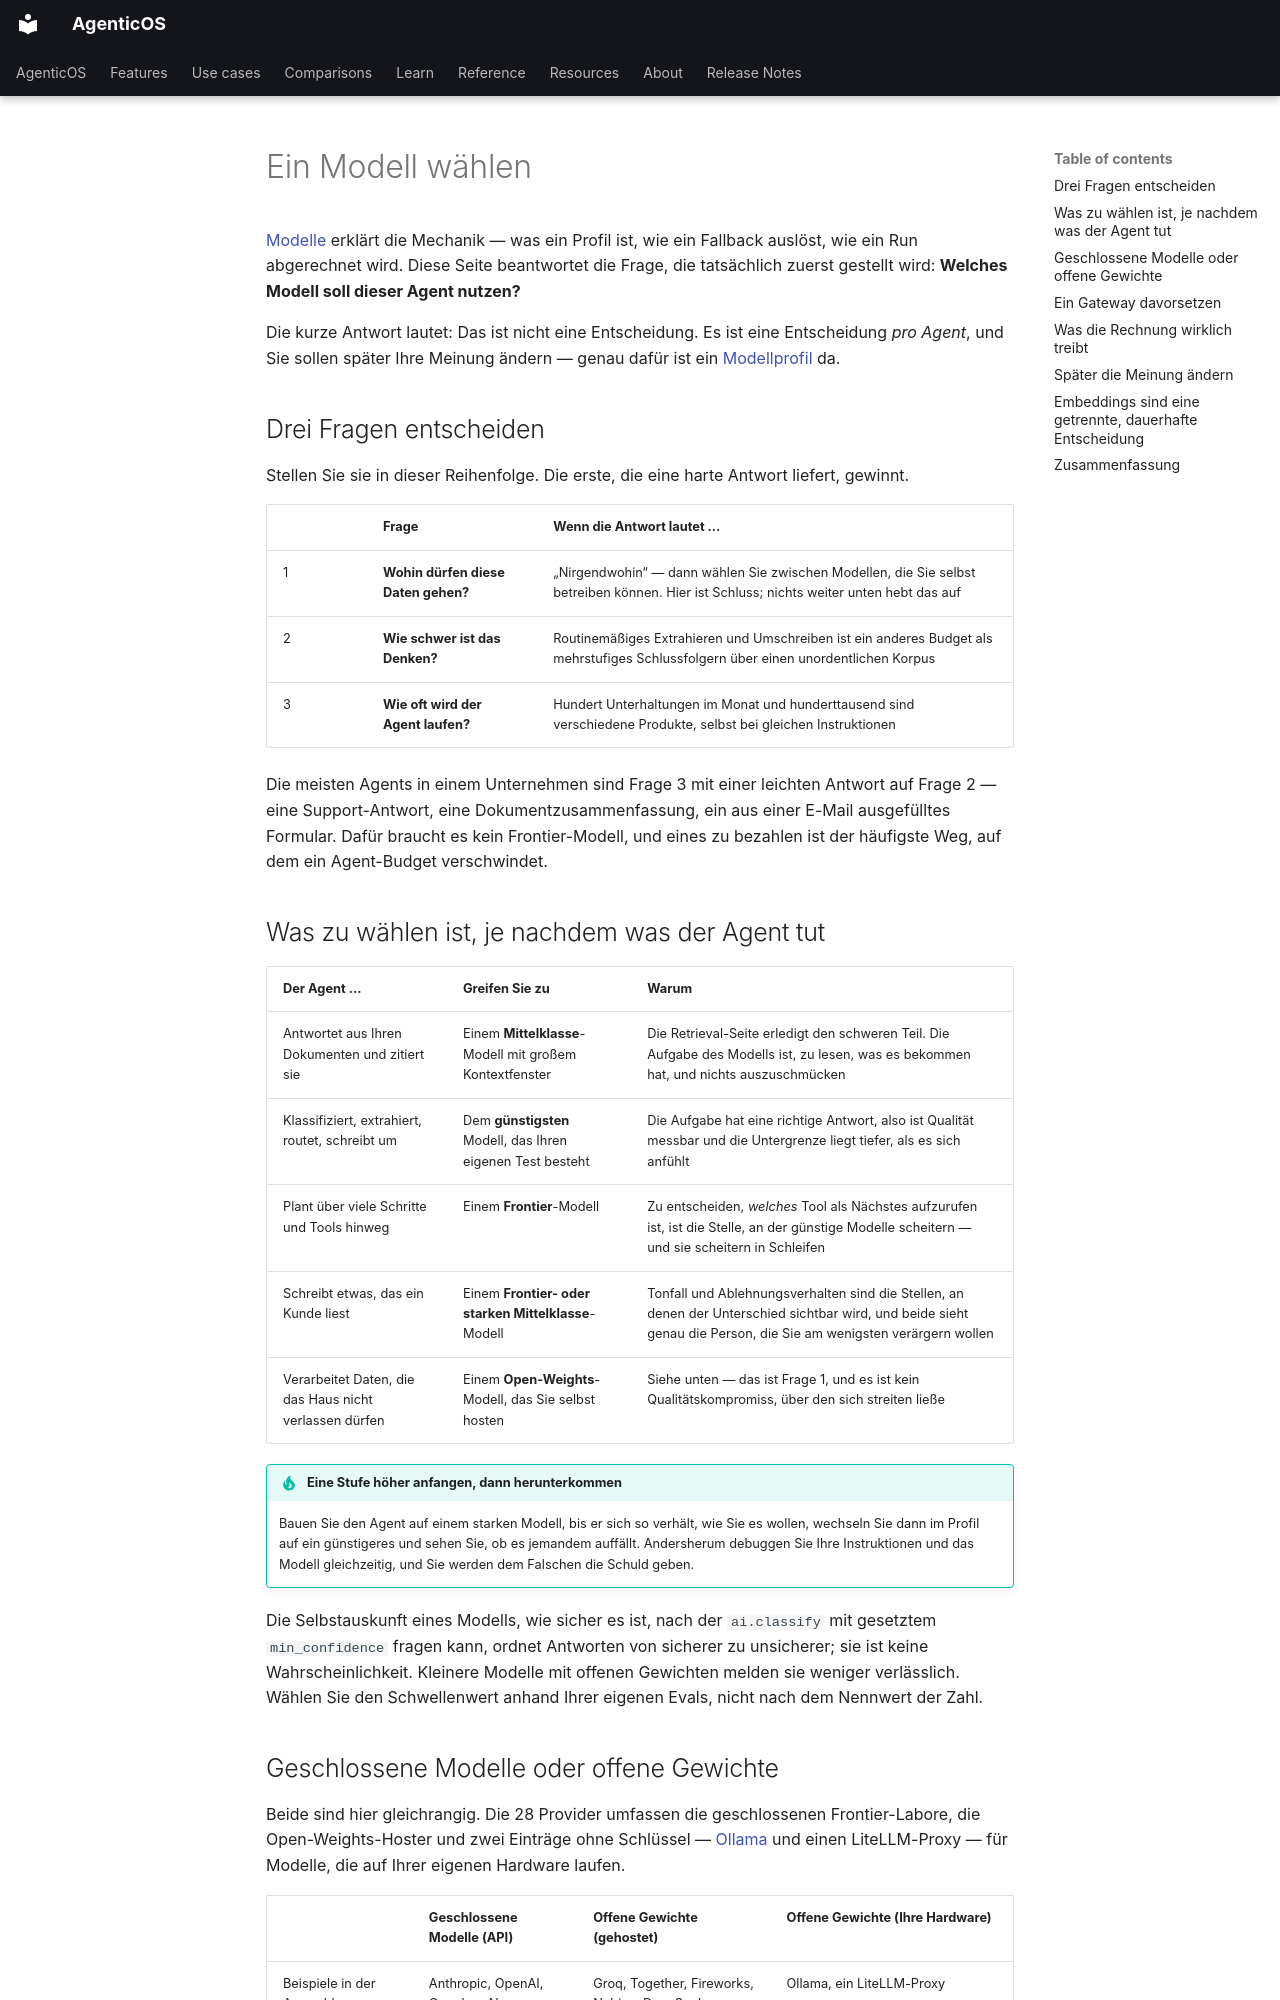

repository: vstorm-co/agenticos · page: choosing-models.de/index.html · generator: mkdocs

---
source_sha: "f3dba1d7839c"
---

# Ein Modell wählen { #choosing-a-model }

[Modelle](models.md) erklärt die Mechanik — was ein Profil ist, wie ein Fallback
auslöst, wie ein Run abgerechnet wird. Diese Seite beantwortet die Frage, die
tatsächlich zuerst gestellt wird: **Welches Modell soll dieser Agent nutzen?**

Die kurze Antwort lautet: Das ist nicht eine Entscheidung. Es ist eine
Entscheidung *pro Agent*, und Sie sollen später Ihre Meinung ändern — genau dafür
ist ein [Modellprofil](models.md#a-model-profile) da.

## Drei Fragen entscheiden { #three-questions-decide-it }

Stellen Sie sie in dieser Reihenfolge. Die erste, die eine harte Antwort liefert, gewinnt.

| | Frage | Wenn die Antwort lautet … |
|---|---|---|
| 1 | **Wohin dürfen diese Daten gehen?** | „Nirgendwohin“ — dann wählen Sie zwischen Modellen, die Sie selbst betreiben können. Hier ist Schluss; nichts weiter unten hebt das auf |
| 2 | **Wie schwer ist das Denken?** | Routinemäßiges Extrahieren und Umschreiben ist ein anderes Budget als mehrstufiges Schlussfolgern über einen unordentlichen Korpus |
| 3 | **Wie oft wird der Agent laufen?** | Hundert Unterhaltungen im Monat und hunderttausend sind verschiedene Produkte, selbst bei gleichen Instruktionen |

Die meisten Agents in einem Unternehmen sind Frage 3 mit einer leichten Antwort
auf Frage 2 — eine Support-Antwort, eine Dokumentzusammenfassung, ein aus einer
E-Mail ausgefülltes Formular. Dafür braucht es kein Frontier-Modell, und eines zu
bezahlen ist der häufigste Weg, auf dem ein Agent-Budget verschwindet.

## Was zu wählen ist, je nachdem was der Agent tut { #what-to-pick-by-what-the-agent-does }

| Der Agent … | Greifen Sie zu | Warum |
|---|---|---|
| Antwortet aus Ihren Dokumenten und zitiert sie | Einem **Mittelklasse**-Modell mit großem Kontextfenster | Die Retrieval-Seite erledigt den schweren Teil. Die Aufgabe des Modells ist, zu lesen, was es bekommen hat, und nichts auszuschmücken |
| Klassifiziert, extrahiert, routet, schreibt um | Dem **günstigsten** Modell, das Ihren eigenen Test besteht | Die Aufgabe hat eine richtige Antwort, also ist Qualität messbar und die Untergrenze liegt tiefer, als es sich anfühlt |
| Plant über viele Schritte und Tools hinweg | Einem **Frontier**-Modell | Zu entscheiden, *welches* Tool als Nächstes aufzurufen ist, ist die Stelle, an der günstige Modelle scheitern — und sie scheitern in Schleifen |
| Schreibt etwas, das ein Kunde liest | Einem **Frontier- oder starken Mittelklasse**-Modell | Tonfall und Ablehnungsverhalten sind die Stellen, an denen der Unterschied sichtbar wird, und beide sieht genau die Person, die Sie am wenigsten verärgern wollen |
| Verarbeitet Daten, die das Haus nicht verlassen dürfen | Einem **Open-Weights**-Modell, das Sie selbst hosten | Siehe unten — das ist Frage 1, und es ist kein Qualitätskompromiss, über den sich streiten ließe |

!!! tip "Eine Stufe höher anfangen, dann herunterkommen"

    Bauen Sie den Agent auf einem starken Modell, bis er sich so verhält, wie Sie
    es wollen, wechseln Sie dann im Profil auf ein günstigeres und sehen Sie, ob
    es jemandem auffällt. Andersherum debuggen Sie Ihre Instruktionen und das
    Modell gleichzeitig, und Sie werden dem Falschen die Schuld geben.

Die Selbstauskunft eines Modells, wie sicher es ist, nach der `ai.classify` mit gesetztem `min_confidence` fragen kann, ordnet Antworten von sicherer zu unsicherer;
sie ist keine Wahrscheinlichkeit. Kleinere Modelle mit offenen Gewichten melden sie
weniger verlässlich. Wählen Sie den Schwellenwert anhand Ihrer eigenen Evals, nicht
nach dem Nennwert der Zahl.
